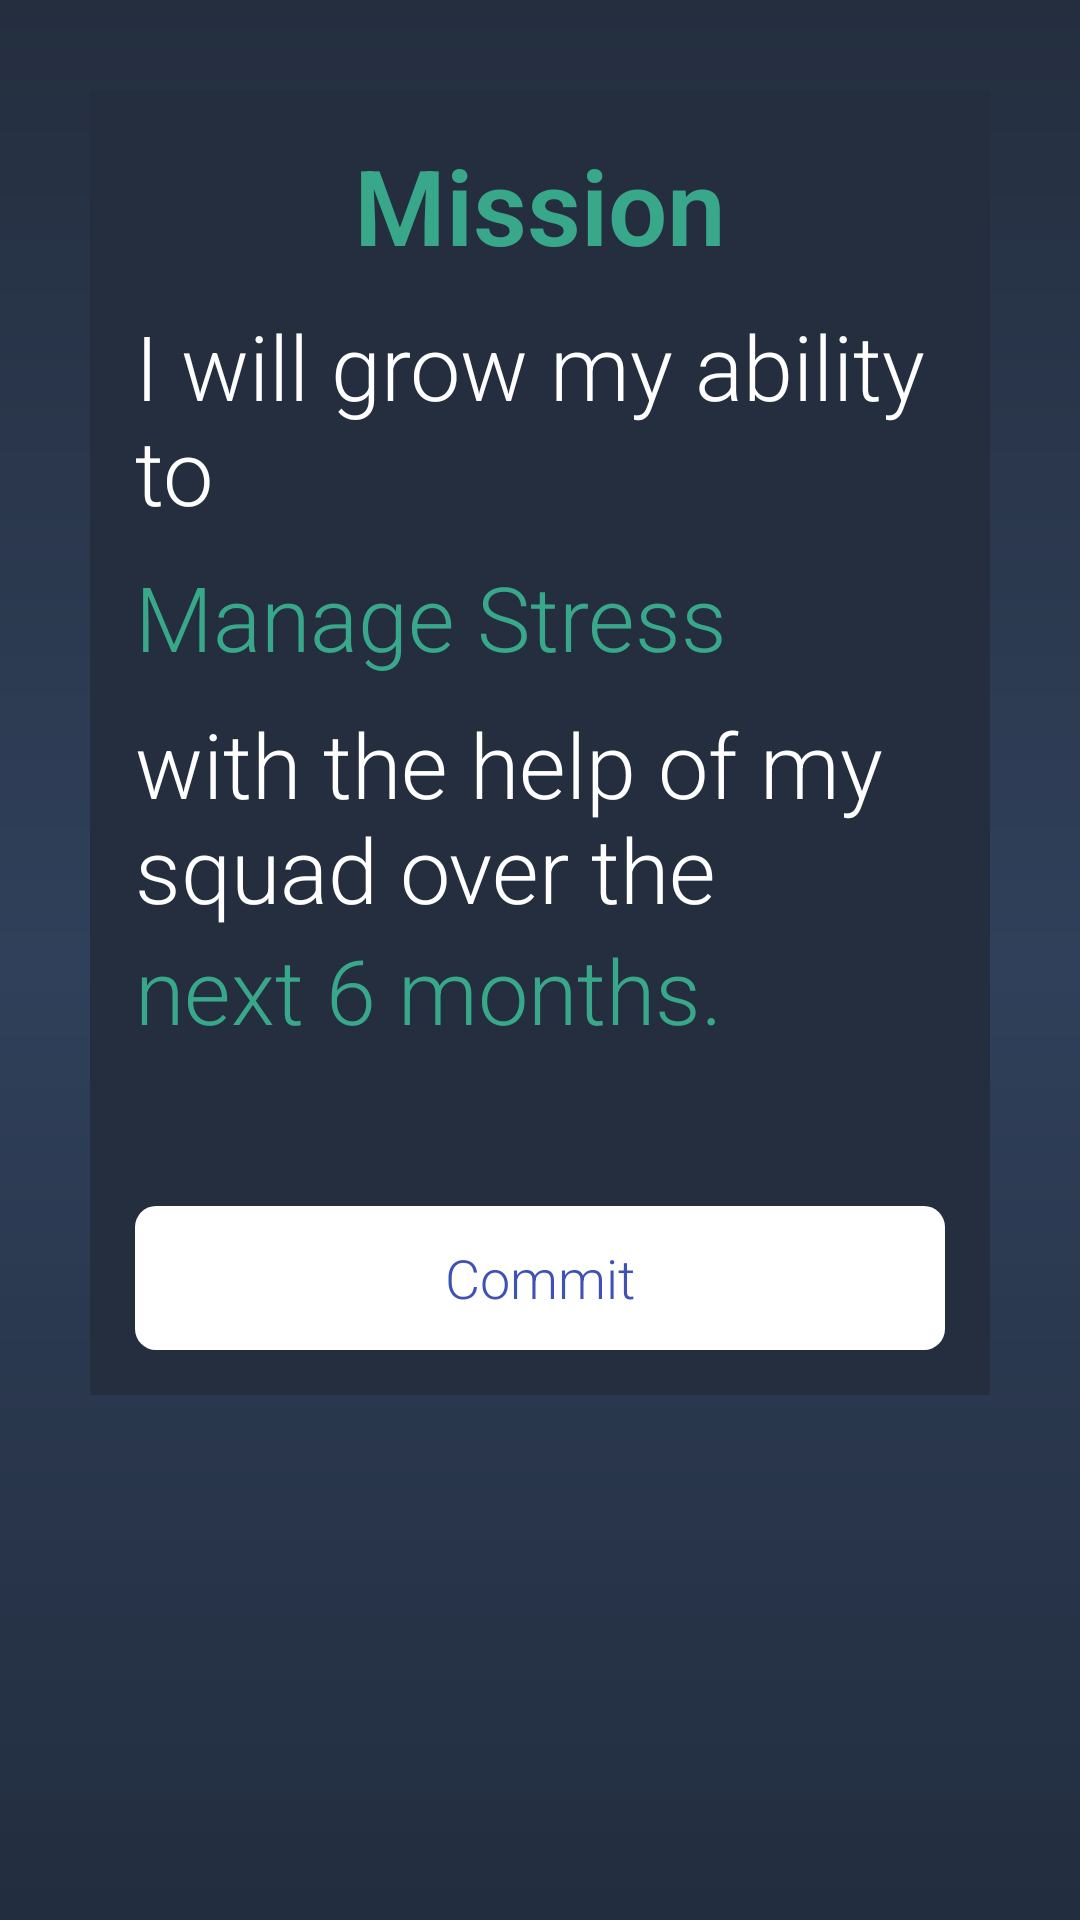

Produce the Android XML layout that renders to this screen, including the resource entries it uses.
<!-- AndroidManifest.xml: application theme AppTheme -->
<!-- res/layout/fragment_mission.xml -->
<?xml version="1.0" encoding="utf-8"?>
<FrameLayout xmlns:android="http://schemas.android.com/apk/res/android"
     android:layout_width="match_parent"
    android:layout_height="match_parent"
    android:background="@drawable/blue_background"
    android:padding="25dp">
    <ScrollView
        android:layout_width="match_parent"
        android:layout_height="wrap_content"
        android:layout_margin="5dp"
        android:background="@color/girtblue"
        android:padding="15dp">
        <LinearLayout
            android:layout_width="match_parent"
            android:layout_height="wrap_content"
            android:elevation="4dp"
            android:orientation="vertical"
            >
            <TextView
                android:layout_width="match_parent"
                android:layout_height="wrap_content"
                android:textColor="@color/gritgreen"
                android:textSize="35sp"
                android:text="@string/mission"
                android:textStyle="bold"
                android:gravity="center_horizontal"
               />
            <TextView
                android:layout_width="match_parent"
                android:layout_height="wrap_content"
                android:layout_marginTop="10dp"
                android:textColor="@color/white"
                android:textSize="30sp"
                android:layout_gravity="center_horizontal"
                android:text="@string/commitment1"
                />
            <FrameLayout
                android:layout_width="match_parent"
                android:layout_height="wrap_content"
                android:layout_gravity="center_horizontal">
                <EditText
                    android:layout_width="wrap_content"
                    android:layout_height="wrap_content"
                    android:id="@+id/mission_substance_edit"
                    android:textColor="@color/gritgreen"
                    android:textColorHint="@color/gritgreen"
                    android:textSize="30sp"
                    android:layout_gravity="center_vertical"
                    android:fontFamily="sans-serif-light"
                    android:visibility="invisible"
                    android:hint="@string/adjust_mission_hint"/>
                <TextView
                    android:layout_width="wrap_content"
                    android:layout_height="wrap_content"
                    android:text="@string/commitment2"
                    android:textColor="@color/gritgreen"
                    android:textSize="30sp"
                    android:id="@+id/mission_substance_text"
                    android:visibility="visible"
                    android:layout_gravity="center_vertical" />
            </FrameLayout>
            <TextView
                android:layout_width="match_parent"
                android:layout_height="wrap_content"
                android:textColor="@color/white"
                android:textSize="30sp"
                android:layout_gravity="center_horizontal"
                android:text="@string/commitment3"
                />
            <FrameLayout
                android:layout_width="match_parent"
                android:layout_height="wrap_content"
                android:layout_gravity="center_horizontal"
                >
                <EditText
                    android:layout_width="wrap_content"
                    android:layout_height="wrap_content"
                    android:id="@+id/mission_time_edit"
                    android:textColor="@color/gritgreen"
                    android:textSize="30sp"
                    android:layout_gravity="center_horizontal"
                    android:textColorHint="@color/gritgreen"
                    android:visibility="invisible"
                    android:fontFamily="sans-serif-light"
                    android:hint="@string/adjust_mission_time_hint"/>
                <TextView
                    android:layout_width="wrap_content"
                    android:layout_height="wrap_content"
                    android:text="@string/commitment4"
                    android:textColor="@color/gritgreen"
                    android:textSize="30sp"
                    android:visibility="visible"
                    android:id="@+id/mission_time_text"/>
            </FrameLayout>
            <Button
                android:layout_width="match_parent"
                android:layout_height="wrap_content"
                android:textColor="@color/colorPrimary"
                android:background="@drawable/sign_up"
                android:layout_gravity="center"
                android:id="@+id/commit_button"
                android:text="@string/commit"/>

        </LinearLayout>

    </ScrollView>

</FrameLayout>
<!-- resources referenced by this layout -->
<resources>
  <color name="colorPrimary">#3F51B5</color>
  <color name="girtblue">#242e3f</color>
  <color name="gritgreen">#39a789</color>
  <color name="white">#ffffff</color>
  <!-- drawable blue_background (drawable) -->
  <?xml version="1.0" encoding="utf-8"?>
  <shape xmlns:android="http://schemas.android.com/apk/res/android" android:shape="rectangle">
      <gradient
          android:startColor="@color/girtblue"
          android:endColor="#222d3f"
          android:type="linear"
          android:angle="270"
          android:centerColor="#30405a"/>
      <corners android:radius="0dp"/>
  </shape>
  <!-- drawable sign_up (drawable) -->
  <?xml version="1.0" encoding="utf-8"?>
  <selector xmlns:android="http://schemas.android.com/apk/res/android" >
      <item android:state_pressed="true" >
          <shape>
              <solid
                  android:color="#1E669B" />
              <stroke
                  android:width="2dp"
                  android:color="#1B5E91" />
              <corners
                  android:radius="6dp" />
              <padding
                  android:left="10dp"
                  android:top="10dp"
                  android:right="10dp"
                  android:bottom="10dp" />
          </shape>
  
      </item>
      <item>
          <shape>
              <solid
                  android:color="@color/white"/>
  
              <corners
                  android:radius="7dp" />
              <padding
                  android:left="10dp"
                  android:top="10dp"
                  android:right="10dp"
                  android:bottom="10dp" />
          </shape>
      </item>
    </selector>
  <string name="adjust_mission_hint">Adjust Your Mission</string>
  <string name="adjust_mission_time_hint">Adjust Your Timeframe</string>
  <string name="commit">Commit</string>
  <string name="commitment1">I will grow my ability to</string>
  <string name="commitment2">Manage Stress </string>
  <string name="commitment3">with the help of my squad over the</string>
  <string name="commitment4">next 6 months.</string>
  <string name="mission">Mission</string>
  <style name="AppTheme" parent="Theme.AppCompat.Light.NoActionBar">
          
          <item name="colorPrimary">@color/colorPrimary</item>
          <item name="colorPrimaryDark">@color/colorPrimaryDark</item>
          <item name="colorAccent">@color/gritgreen</item>
          <item name="android:statusBarColor">@android:color/black</item>
  
          
          <item name="android:textViewStyle">@style/RobotoTextViewStyle</item>
          <item name="android:editTextStyle">@style/RobotoEditTextViewStyle</item>
          <item name="android:buttonStyle">@style/RobotoButtonStyle</item>
  
  
  
  
      </style>
  <color name="colorPrimaryDark">#303F9F</color>
  <style name="RobotoTextViewStyle" parent="android:Widget.TextView">
          <item name="android:fontFamily">sans-serif-light</item>
      </style>
  <style name="RobotoEditTextViewStyle" parent="android:Widget.EditText">
          <item name="android:fontFamily">sans-serif-light</item>
      </style>
  <style name="RobotoButtonStyle" parent="android:Widget.Holo.Button">
          <item name="android:fontFamily">sans-serif-light</item>
      </style>
</resources>
